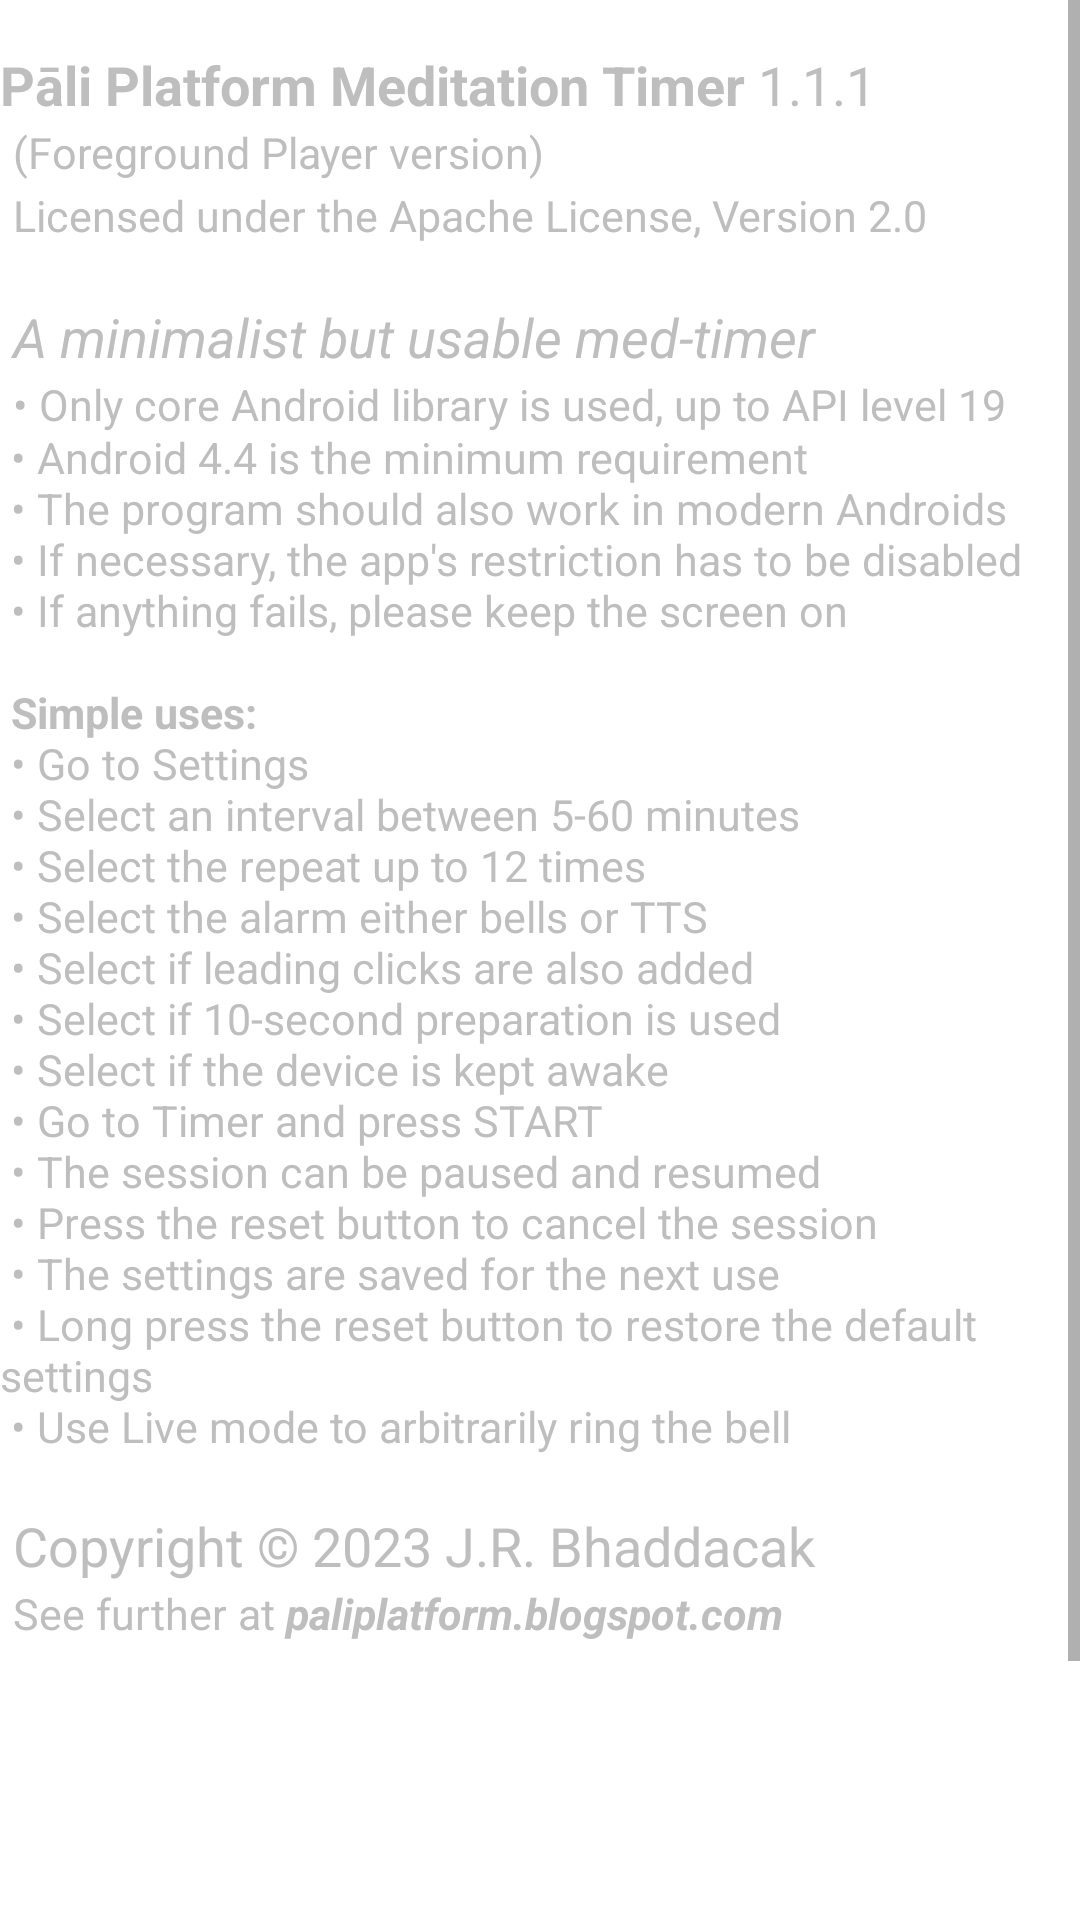

Reconstruct the res/layout file that produces this screen, plus the resources it refers to.
<!-- AndroidManifest.xml: fallback theme Theme.MaterialComponents.DayNight.NoActionBar -->
<!-- res/layout/fragment_about.xml -->
<?xml version="1.0" encoding="UTF-8"?>
<LinearLayout
	xmlns:android="http://schemas.android.com/apk/res/android"
	android:layout_width="match_parent"
	android:layout_height="match_parent"
	android:layout_marginLeft="5dp"
	android:orientation="vertical" >
	<ScrollView
		android:layout_width="match_parent"
		android:layout_height="wrap_content"
		android:fillViewport="true" >
		<TextView android:id="@+id/about_display"
			android:layout_width="wrap_content" 
			android:layout_height="wrap_content"
			android:layout_marginTop="16dp"
			android:textAppearance="@android:style/TextAppearance.Holo.Medium"
			android:textColor="@android:color/secondary_text_dark"
			android:text="@string/about_text" />
	</ScrollView>
</LinearLayout>
<!-- resources referenced by this layout -->
<resources>
  <string name="about_text">
  		<b>Pāli Platform Meditation Timer</b> 1.1.1\n
  		<small>(Foreground Player version)</small>\n
  		<small>Licensed under the Apache License, Version 2.0</small>\n
  		\n
  		<i>A minimalist but usable med-timer</i>\n
  		<small>• Only core Android library is used, up to API level 19\n
  		• Android 4.4 is the minimum requirement\n
  		• The program should also work in modern Androids\n
  		• If necessary, the app\'s restriction has to be disabled\n
  		• If anything fails, please keep the screen on\n
  		\n
  		<b>Simple uses:</b>\n
  		• Go to Settings\n
  		• Select an interval between 5-60 minutes\n
  		• Select the repeat up to 12 times\n
  		• Select the alarm either bells or TTS\n
  		• Select if leading clicks are also added\n
  		• Select if 10-second preparation is used\n
  		• Select if the device is kept awake\n
  		• Go to Timer and press START\n
  		• The session can be paused and resumed\n
  		• Press the reset button to cancel the session\n
  		• The settings are saved for the next use\n
  		• Long press the reset button to restore the default settings\n
  		• Use Live mode to arbitrarily ring the bell\n
  		</small>
  		\n
  		Copyright © 2023 J.R. Bhaddacak \n
  		<small>See further at <b><i>paliplatform.blogspot.com</i></b></small>
  		\n
  	</string>
</resources>
